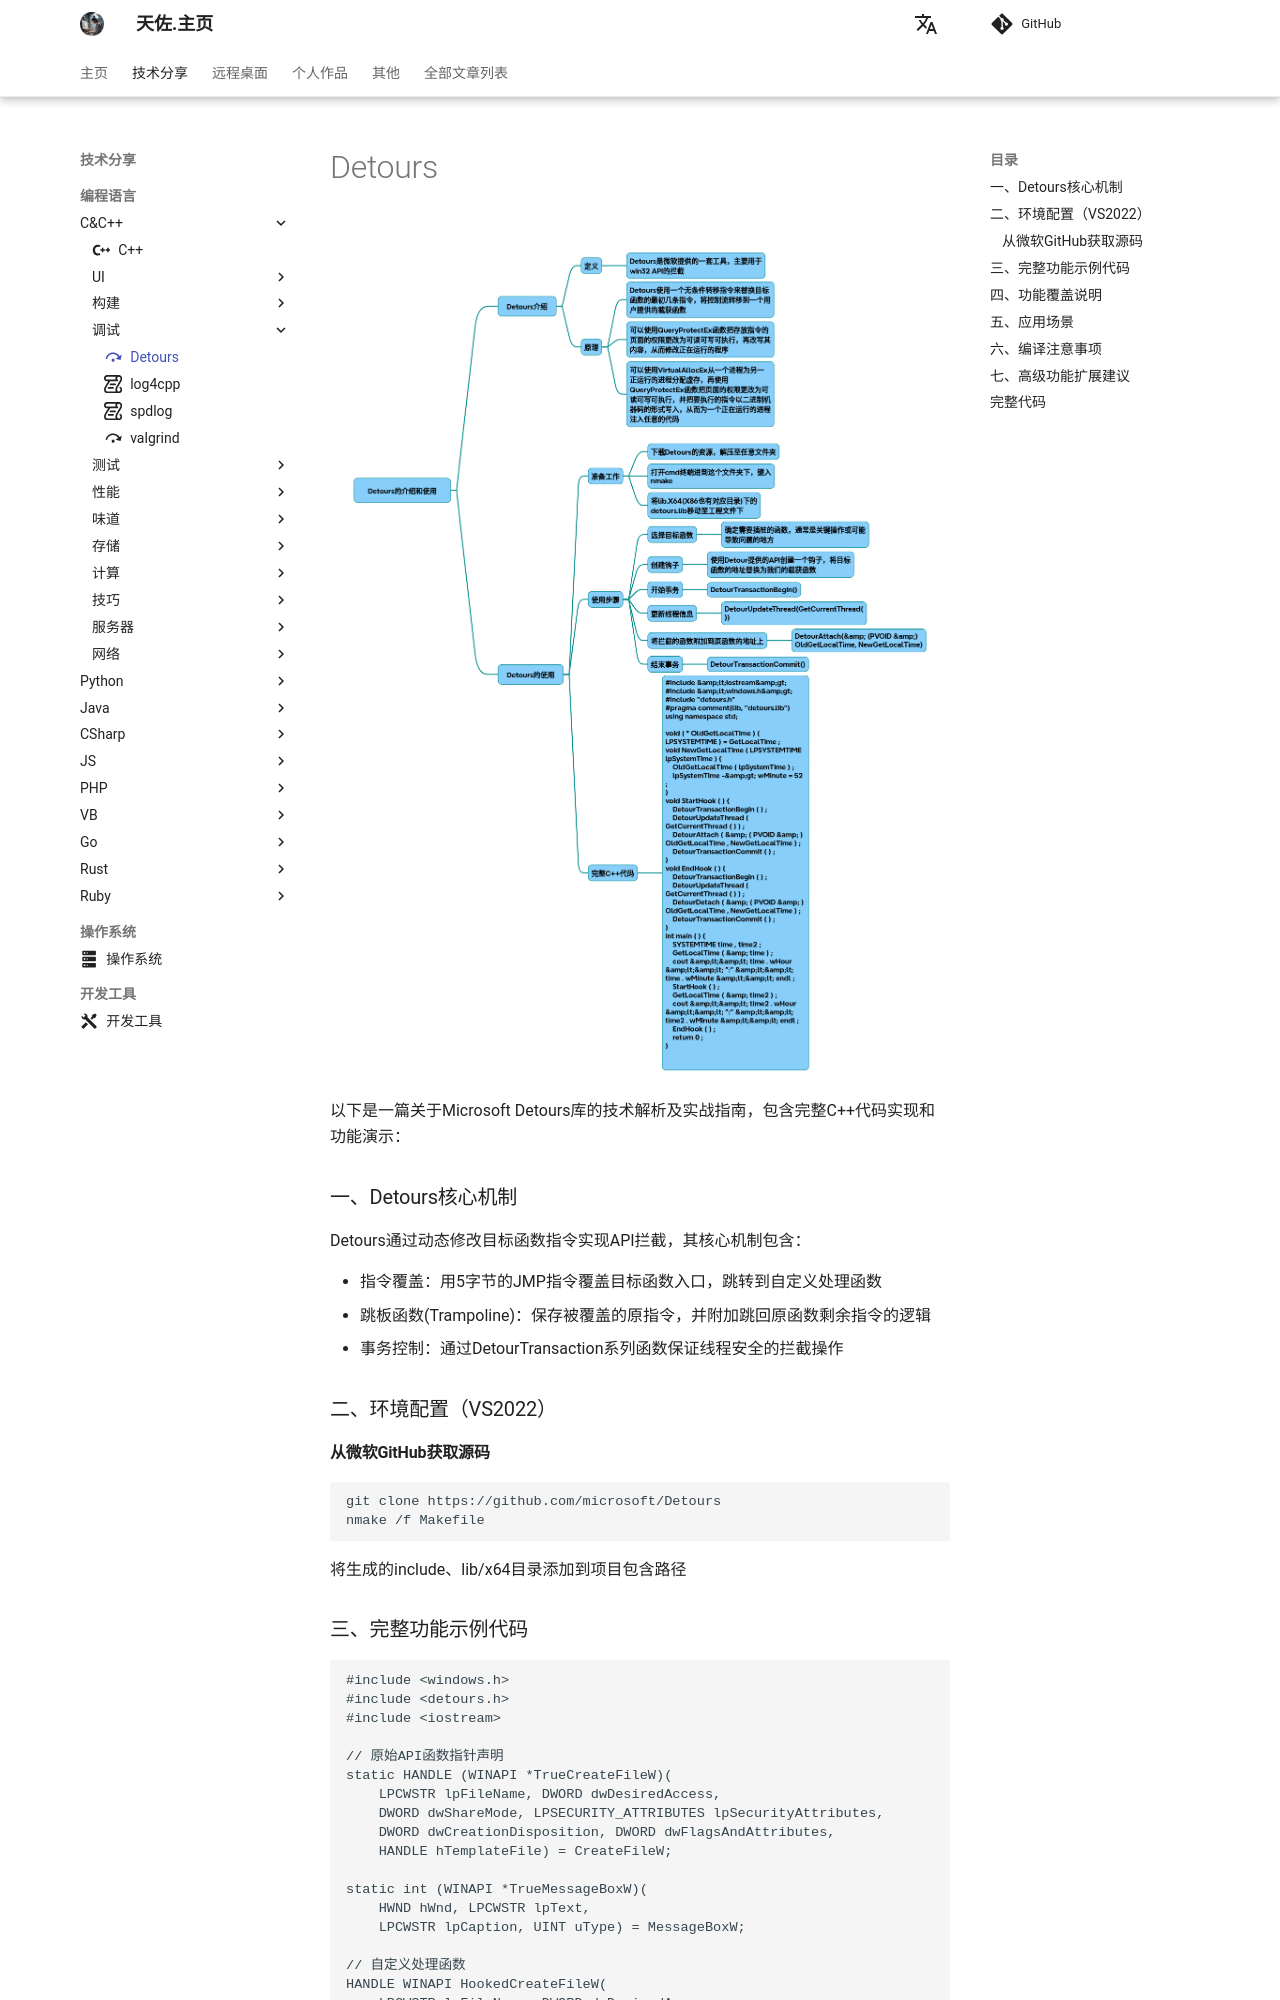

repository: zhengtianzuo/zhengtianzuo.github.io · page: technology/Cpp/013-Detours/index.html · generator: mkdocs

---
icon: material/debug-step-over
---

# Detours

![](../../img/Detours.png)

以下是一篇关于Microsoft Detours库的技术解析及实战指南，包含完整C++代码实现和功能演示：

### 一、Detours核心机制
Detours通过动态修改目标函数指令实现API拦截，其核心机制包含：

* 指令覆盖：用5字节的JMP指令覆盖目标函数入口，跳转到自定义处理函数
* 跳板函数(Trampoline)：保存被覆盖的原指令，并附加跳回原函数剩余指令的逻辑
* 事务控制：通过DetourTransaction系列函数保证线程安全的拦截操作
### 二、环境配置（VS2022）
#### 从微软GitHub获取源码 
~~~bash
git clone https://github.com/microsoft/Detours
nmake /f Makefile
~~~
将生成的include、lib/x64目录添加到项目包含路径
